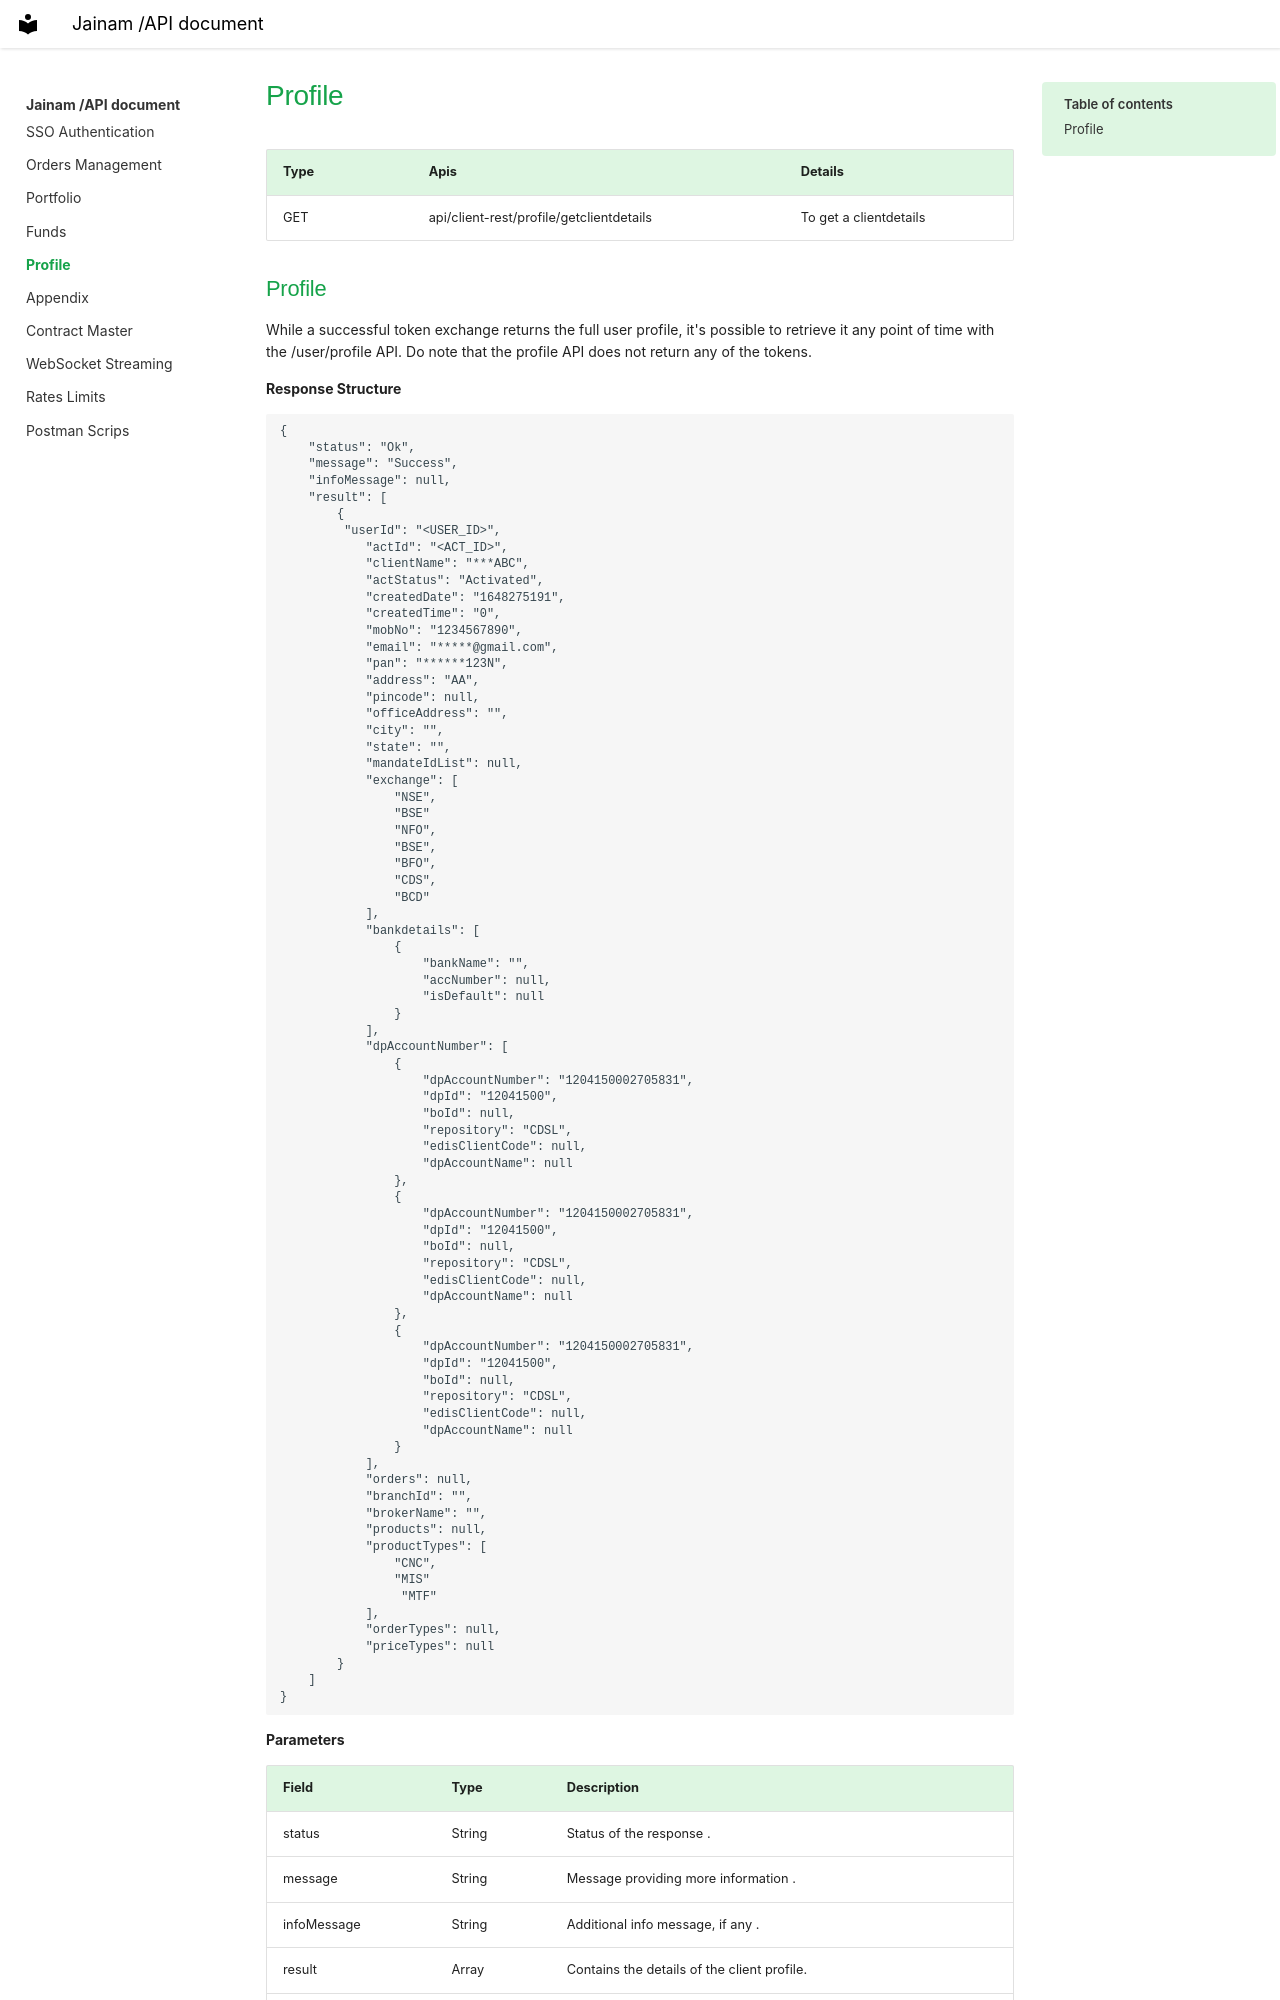

repository: Gopika0111/Jainam_API_Docs_V1 · page: Profile.html · generator: mkdocs

---
title: Profile
---

# Profile

| Type | Apis                                 | Details                |
| ---- | -------------------------------      | ---------------------- |
| GET  | api/client-rest/profile/getclientdetails | To get a clientdetails |
